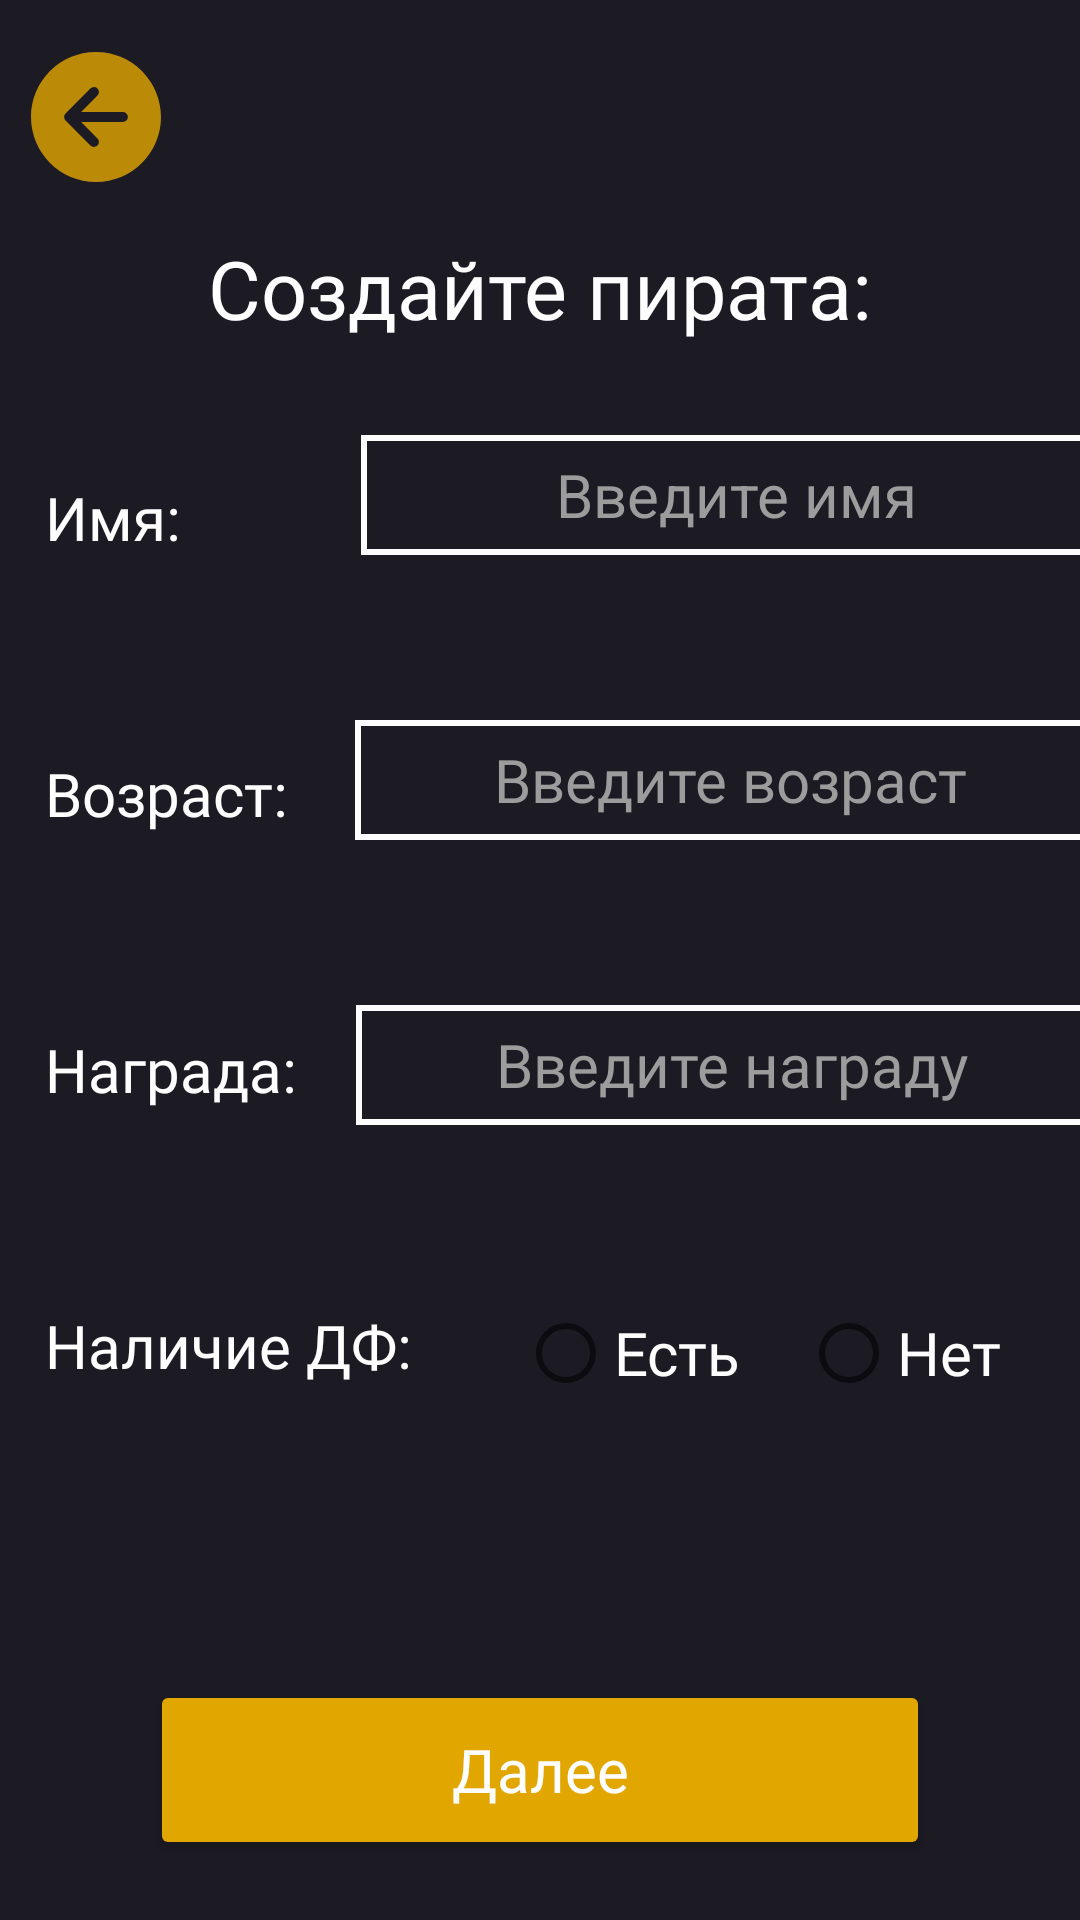

Here is an Android app screen rendered from its layout file. Give the layout XML and the strings, colors and styles it references.
<!-- AndroidManifest.xml: application theme Theme.OnePieceHierarchy -->
<!-- res/layout/activity_create_new_pirate.xml -->
<?xml version="1.0" encoding="utf-8"?>
<androidx.constraintlayout.widget.ConstraintLayout xmlns:android="http://schemas.android.com/apk/res/android"
    android:layout_width="match_parent"
    android:layout_height="match_parent"
    xmlns:app="http://schemas.android.com/apk/res-auto"
    android:background="@color/dark_main">

    <ImageButton
        android:id="@+id/arrowBackToPirateMenu"
        android:layout_width="wrap_content"
        android:layout_height="wrap_content"
        android:layout_marginTop="15dp"
        android:layout_marginStart="8dp"
        app:layout_constraintStart_toStartOf="parent"
        app:layout_constraintTop_toTopOf="parent"
        android:background="@android:color/transparent"
        android:contentDescription="Вернуться на предыдущий экран"
        android:onClick="navigateToPirateMenu"
        android:src="@drawable/ic_arrow_back" />

    <TextView
        android:id="@+id/mainCentralLine"
        android:layout_width="wrap_content"
        android:layout_height="wrap_content"
        android:layout_marginTop="15dp"
        android:contentDescription="Создайте пирата"
        android:fontFamily="@font/inter_semibold"
        android:text="Создайте пирата:"
        android:textColor="@color/my_white"
        android:textSize="27sp"
        app:layout_constraintEnd_toEndOf="parent"
        app:layout_constraintStart_toStartOf="parent"
        app:layout_constraintTop_toBottomOf="@id/arrowBackToPirateMenu" />

    <TextView
        android:id="@+id/textViewPirateName"
        android:layout_width="wrap_content"
        android:layout_height="wrap_content"
        android:layout_marginTop="45dp"
        android:layout_marginStart="15dp"
        android:gravity="start"
        android:text="Имя:"
        android:textColor="@color/my_white"
        android:textSize="20sp"
        android:fontFamily="@font/inter_semibold"
        app:layout_constraintTop_toBottomOf="@id/mainCentralLine"
        app:layout_constraintStart_toStartOf="parent"
        />

    <EditText
        android:id="@+id/editTextPirateName"
        android:layout_width="250sp"
        android:layout_height="40sp"
        android:layout_marginTop="30sp"
        android:layout_marginStart="60sp"
        android:background="@drawable/edit_text_hint_frame"
        android:ems="10"
        android:gravity="center"
        android:hint="Введите имя"
        android:inputType="text"
        android:text=""
        android:textColor="@color/my_white"
        android:textColorHint="@color/grey_for_hint"
        android:textSize="20sp"
        app:layout_constraintBottom_toBottomOf="@id/textViewPirateName"
        app:layout_constraintStart_toEndOf="@+id/textViewPirateName"
        app:layout_constraintTop_toBottomOf="@id/mainCentralLine" />

    <TextView
        android:id="@+id/textViewPirateAge"
        android:layout_width="wrap_content"
        android:layout_height="wrap_content"
        android:layout_marginTop="65sp"
        android:text="Возраст:"
        android:textColor="@color/my_white"
        android:fontFamily="@font/inter_semibold"
        android:textSize="20sp"
        app:layout_constraintTop_toBottomOf="@id/textViewPirateName"
        app:layout_constraintStart_toStartOf="@id/textViewPirateName"
        />

    <EditText
        android:id="@+id/editTextPirateAge"
        android:layout_width="250sp"
        android:layout_height="40sp"
        android:layout_marginTop="55sp"
        android:layout_marginStart="20sp"
        android:background="@drawable/edit_text_hint_frame"
        android:gravity="center"
        android:ems="10"
        android:hint="Введите возраст"
        android:textColorHint="@color/grey_for_hint"
        android:text=""
        android:textSize="20sp"
        android:textColor="@color/my_white"
        android:fontFamily="@font/inter_semibold"
        app:layout_constraintEnd_toEndOf="@id/editTextPirateName"
        app:layout_constraintTop_toBottomOf="@id/editTextPirateName"
        app:layout_constraintStart_toEndOf="@id/textViewPirateAge"/>

    <TextView
        android:id="@+id/textViewPirateBounty"
        android:layout_width="wrap_content"
        android:layout_height="wrap_content"
        android:layout_marginTop="65sp"
        android:text="Награда:"
        android:textColor="@color/my_white"
        android:fontFamily="@font/inter_semibold"
        android:textSize="20sp"
        app:layout_constraintTop_toBottomOf="@id/textViewPirateAge"
        app:layout_constraintStart_toStartOf="@id/textViewPirateAge"
        />

    <EditText
        android:id="@+id/editTextPirateBounty"
        android:layout_width="250sp"
        android:layout_height="40sp"
        android:layout_marginTop="55sp"
        android:layout_marginStart="20sp"
        android:background="@drawable/edit_text_hint_frame"
        android:gravity="center"
        android:ems="10"
        android:hint="Введите награду"
        android:textColorHint="@color/grey_for_hint"
        android:text=""
        android:textSize="20sp"
        android:textColor="@color/my_white"
        android:fontFamily="@font/inter_semibold"
        app:layout_constraintEnd_toEndOf="@id/editTextPirateAge"
        app:layout_constraintTop_toBottomOf="@id/editTextPirateAge"
        app:layout_constraintStart_toEndOf="@id/textViewPirateBounty"
        />

    <TextView
        android:id="@+id/textViewDF"
        android:layout_width="wrap_content"
        android:layout_height="wrap_content"
        android:layout_marginTop="65sp"
        android:text="Наличие ДФ:"
        android:textColor="@color/my_white"
        android:fontFamily="@font/inter_semibold"
        android:textSize="20sp"
        app:layout_constraintTop_toBottomOf="@id/textViewPirateBounty"
        app:layout_constraintStart_toStartOf="@id/textViewPirateBounty"
        />

    <RadioGroup
        android:id="@+id/radioGroupDF"
        android:layout_width="wrap_content"
        android:layout_height="wrap_content"
        android:layout_marginTop="60sp"
        android:orientation="horizontal"
        app:layout_constraintTop_toBottomOf="@id/editTextPirateBounty"
        app:layout_constraintEnd_toEndOf="@id/editTextPirateBounty"
        app:layout_constraintStart_toEndOf="@id/textViewDF"
        >

        <RadioButton
            android:id="@+id/radioButtonDFyes"
            android:layout_width="match_parent"
            android:layout_height="wrap_content"
            android:text="Есть"
            android:textColor="@color/my_white"
            android:fontFamily="@font/inter_semibold"
            android:textSize="20sp"
            android:background="@drawable/radio_button_selector"
            />

        <RadioButton
            android:id="@+id/radioButtonDFno"
            android:layout_width="match_parent"
            android:layout_height="wrap_content"
            android:text="Нет"
            android:textColor="@color/my_white"
            android:fontFamily="@font/inter_semibold"
            android:textSize="20sp"
            android:background="@drawable/radio_button_selector"
            android:layout_marginLeft="20dp"
            />

    </RadioGroup>

    <Button
        android:id="@+id/buttonGoToSecondLayoutPirateCreate"
        android:layout_width="match_parent"
        android:layout_height="60sp"
        android:layout_marginStart="50sp"
        android:layout_marginEnd="50sp"
        android:layout_marginBottom="40sp"
        android:layout_marginTop="580sp"
        android:backgroundTint="@color/orange"
        android:fontFamily="@font/inter_semibold"
        android:text="Далее"
        android:textAllCaps="false"
        android:textColor="@color/my_white"
        android:textSize="20sp"
        app:layout_constraintBottom_toBottomOf="parent"
        app:layout_constraintEnd_toEndOf="parent"
        app:layout_constraintStart_toStartOf="parent"
        app:layout_constraintTop_toTopOf="parent"
        >

    </Button>


</androidx.constraintlayout.widget.ConstraintLayout>
<!-- resources referenced by this layout -->
<resources>
  <color name="dark_main">#1c1b24</color>
  <color name="grey_for_hint">#9c9c9c</color>
  <color name="my_white">#FFfdfdfd</color>
  <color name="orange">#FFe2a600</color>
  <!-- drawable edit_text_hint_frame (drawable) -->
  <?xml version="1.0" encoding="utf-8"?>
  <shape xmlns:android="http://schemas.android.com/apk/res/android">
      <stroke
          android:width="2dp"
          android:color="@color/my_white">
      </stroke>
  
      <solid
          android:color="@color/dark_main">
      </solid>
  
      <corners
          android:radius="0dp">
      </corners>
  
  </shape>
  <!-- drawable ic_arrow_back (drawable-anydpi) -->
  <vector xmlns:android="http://schemas.android.com/apk/res/android"
      android:width="48dp"
      android:height="48dp"
      android:viewportWidth="512"
      android:viewportHeight="512"
      android:tint="#E2A600"
      android:alpha="0.8">
    <group android:scaleX="1.1111112"
        android:scaleY="1.1111112"
        android:translateX="-28.444445"
        android:translateY="-28.444445">
      <path
          android:fillColor="#FF000000"
          android:pathData="M48,256c0,114.87 93.13,208 208,208s208,-93.13 208,-208S370.87,48 256,48 48,141.13 48,256ZM260.65,164.64a16,16 0,0 1,0.09 22.63L208.42,240L342,240a16,16 0,0 1,0 32L208.42,272l52.32,52.73A16,16 0,1 1,238 347.27l-79.39,-80a16,16 0,0 1,0 -22.54l79.39,-80A16,16 0,0 1,260.65 164.64Z"/>
    </group>
  </vector>
  <!-- drawable radio_button_selector (drawable) -->
  <?xml version="1.0" encoding="utf-8"?>
  <selector xmlns:android="http://schemas.android.com/apk/res/android">
      <item android:drawable="@color/dark_main" android:state_checked="false" /> 
      <item android:drawable="@color/orange" android:state_checked="true" /> 
  </selector>
  <style name="Theme.OnePieceHierarchy" parent="Base.Theme.OnePieceHierarchy" />
  <style name="Base.Theme.OnePieceHierarchy" parent="Theme.AppCompat.DayNight.NoActionBar">
          
          
      </style>
</resources>
